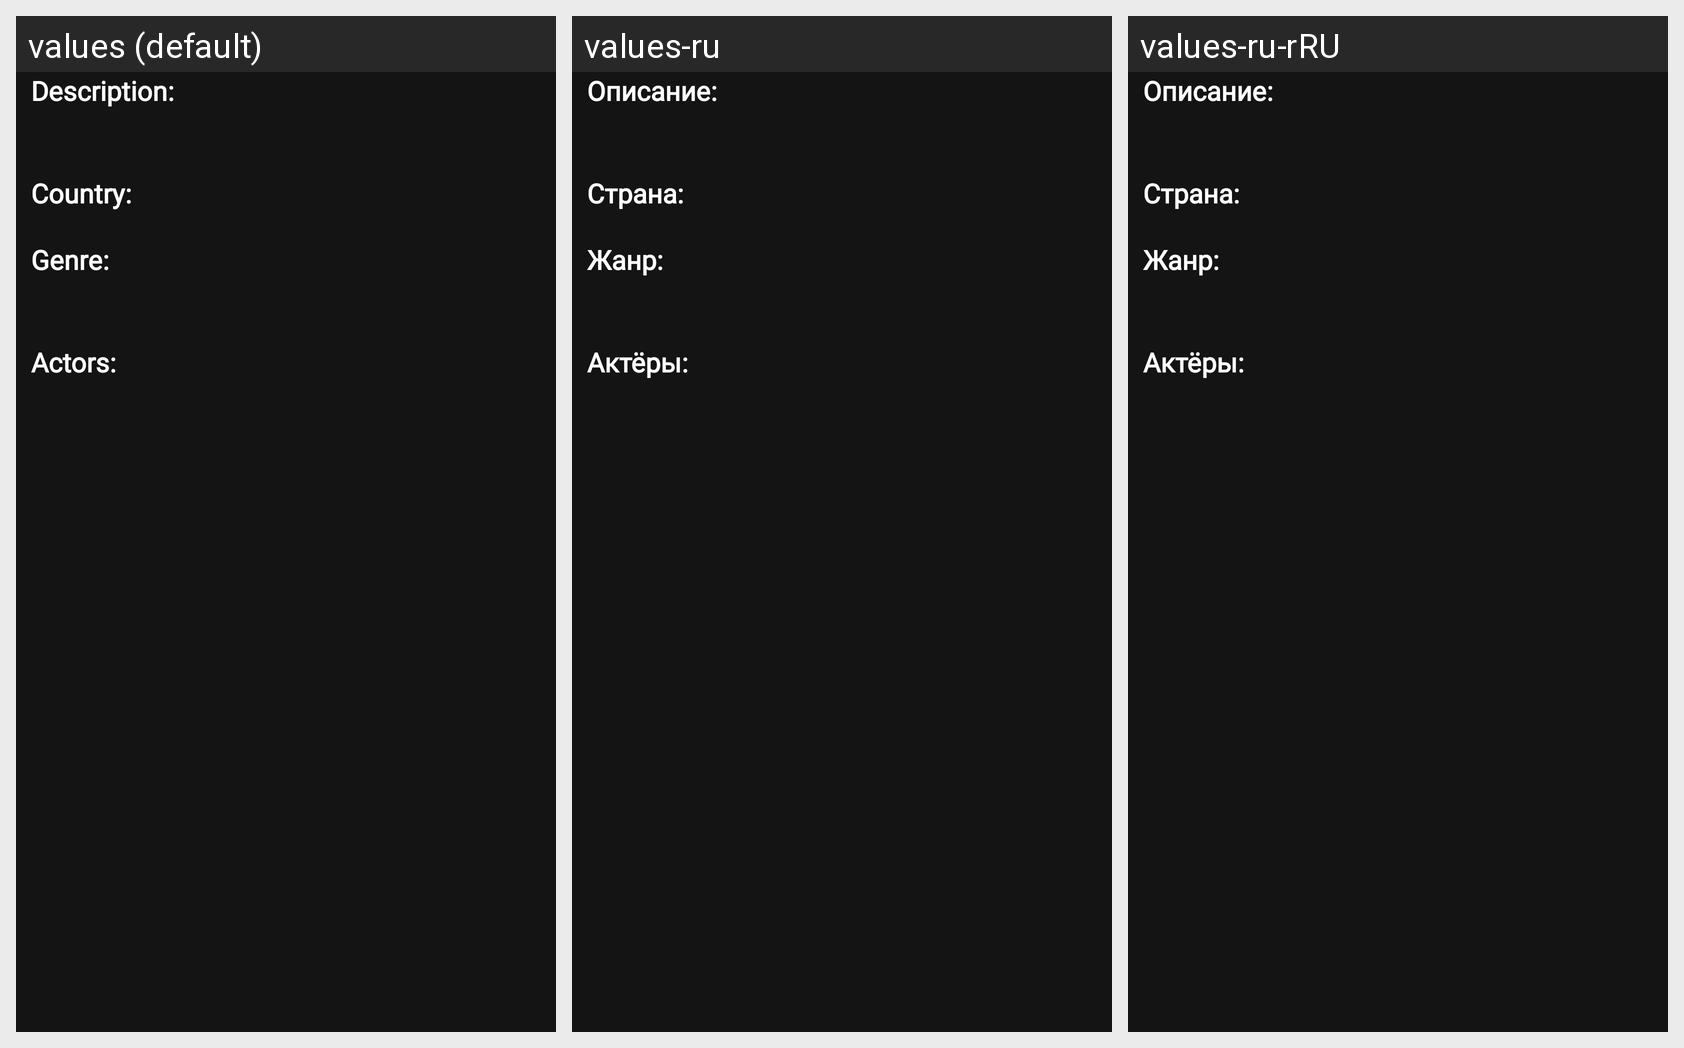

The same Android screen rendered under several of its app's locales, left to right. List the strings drawn on it with the default value and each locale's translation.
Android screen res/layout/component_info.xml rendered under 3 locales, left to right: values (default), values-ru, values-ru-rRU. Device: Nexus 5 (rendered at 1080×1920; each locale shown at half size, 540×960, under a caption strip naming it); theme Theme.Flicksbox.
Strings drawn on this screen, with the default value and each locale's value (text and hints the layout hard-codes, and strings that could not be matched under every locale, appear in the picture but are not listed):

single_movie_description
  values: Description:
  values-ru: Описание:
  values-ru-rRU: Описание:  [from values-ru]

single_movie_country
  values: Country:
  values-ru: Страна:
  values-ru-rRU: Страна:  [from values-ru]

single_movie_genres
  values: Genre:
  values-ru: Жанр:
  values-ru-rRU: Жанр:  [from values-ru]

single_movie_actors
  values: Actors:
  values-ru: Актёры:
  values-ru-rRU: Актёры:  [from values-ru]
